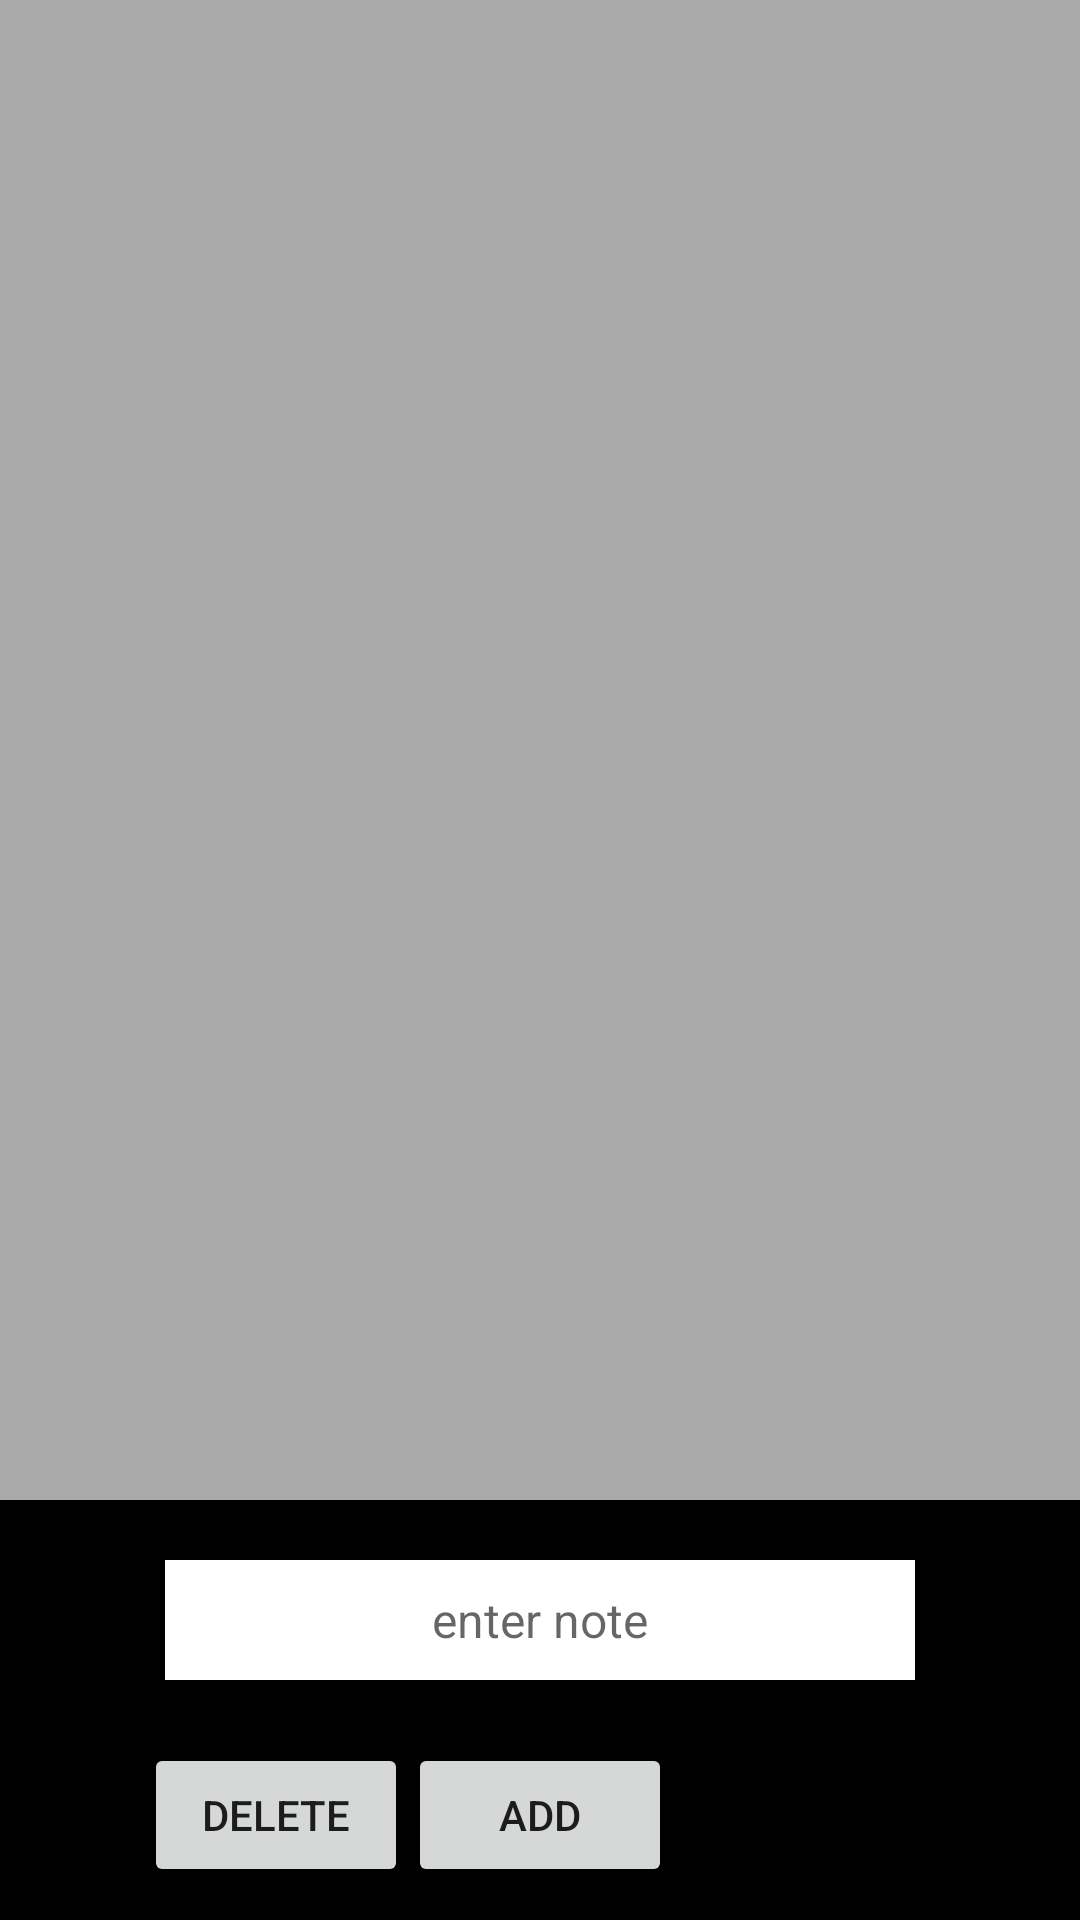

The Android layout XML behind this screen, and the referenced resources:
<!-- AndroidManifest.xml: application theme AppTheme -->
<!-- res/layout/note_fragment.xml -->
<?xml version="1.0" encoding="utf-8"?>
<androidx.constraintlayout.widget.ConstraintLayout xmlns:android="http://schemas.android.com/apk/res/android"
    xmlns:app="http://schemas.android.com/apk/res-auto"
    xmlns:tools="http://schemas.android.com/tools"
    android:layout_width="match_parent"
    android:layout_height="match_parent"
    android:background="@color/colorBlack">

    <androidx.recyclerview.widget.RecyclerView
        android:id="@+id/recyclerview"
        android:layout_width="match_parent"
        android:layout_height="500dp"
        android:background="@android:color/darker_gray"
        tools:listitem="@layout/list_item" />

    <EditText
        android:id="@+id/enterNote"
        style="@style/Background"
        android:layout_width="wrap_content"
        android:layout_height="wrap_content"
        android:layout_marginTop="20dp"
        android:hint="enter note"
        app:layout_constraintEnd_toEndOf="parent"
        app:layout_constraintStart_toStartOf="parent"
        app:layout_constraintTop_toBottomOf="@id/recyclerview" />

    <Button
        android:id="@+id/button"
        android:layout_width="wrap_content"
        android:layout_height="wrap_content"
        android:layout_marginTop="10dp"
        android:text="add"
        app:layout_constraintBottom_toBottomOf="parent"
        app:layout_constraintEnd_toEndOf="parent"
        app:layout_constraintStart_toStartOf="parent"
        app:layout_constraintTop_toBottomOf="@id/enterNote" />

    <Button
        android:id="@+id/deleteButton"
        android:layout_width="wrap_content"
        android:layout_height="wrap_content"
        android:layout_marginTop="10dp"
        android:text="Delete"
        app:layout_constraintBottom_toBottomOf="parent"
        app:layout_constraintRight_toLeftOf="@+id/button"
        app:layout_constraintTop_toBottomOf="@id/enterNote"

        />
</androidx.constraintlayout.widget.ConstraintLayout>
<!-- res/layout/list_item.xml (included above) -->
<?xml version="1.0" encoding="utf-8"?>
<androidx.cardview.widget.CardView
    xmlns:android="http://schemas.android.com/apk/res/android"
    xmlns:card_view="http://schemas.android.com/apk/res-auto"
    android:layout_width="match_parent"
    android:layout_height="wrap_content"
    android:layout_marginLeft="5dp"
    android:layout_marginRight="5dp"
    android:layout_marginTop="5dp"
    card_view:cardCornerRadius="5dp">

    <LinearLayout
        android:layout_width="match_parent"
        android:layout_height="wrap_content"
        android:background="@android:color/white"
        android:orientation="horizontal">

        <LinearLayout
            android:layout_width="0dp"
            android:layout_height="match_parent"
            android:layout_weight="1"
            android:orientation="vertical"
            android:gravity="center_vertical">
            <TextView
                android:id="@+id/txvNote"
                android:layout_width="wrap_content"
                android:layout_height="wrap_content"
                android:layout_margin="7dp"
                android:text="Note"
                android:textColor="#616161"
                android:textSize="18sp"
                android:textStyle="bold"/>

        </LinearLayout>
        <LinearLayout
            android:layout_width="wrap_content"
            android:layout_height="wrap_content"
            android:orientation="vertical">

            <ImageView
                android:id="@+id/edit"
                android:layout_width="30dp"
                android:layout_height="20dp"
                android:layout_margin="7dp"
                android:src="@drawable/edit"
               />

            <ImageView
                android:id="@+id/delete"
                android:layout_width="30dp"
                android:layout_height="30dp"
                android:layout_margin="7dp"
                android:src="@drawable/delete"
                />
        </LinearLayout>

    </LinearLayout>

</androidx.cardview.widget.CardView>
<!-- resources referenced by this layout -->
<resources>
  <color name="colorBlack">#000000</color>
  <!-- drawable delete: png bitmap (drawable, 1943 bytes) -->
  <style name="Background">
          <item name="android:minWidth">250dp</item>
          <item name="android:minHeight">40dp</item>
          <item name="android:textColor">@color/colorBlack</item>
          <item name="android:gravity">center</item>
          <item name="android:textSize">16sp</item>
          <item name="android:layout_gravity">center</item>
          <item name="android:background">@drawable/rectangle_bg</item>
      </style>
  <style name="AppTheme" parent="Theme.AppCompat.Light.DarkActionBar">
          
          <item name="colorPrimary">@color/colorPrimary</item>
          <item name="colorPrimaryDark">@color/colorPrimaryDark</item>
          <item name="colorAccent">@color/colorAccent</item>
      </style>
  <!-- drawable rectangle_bg (drawable) -->
  <?xml version="1.0" encoding="utf-8"?>
  <shape xmlns:android="http://schemas.android.com/apk/res/android"
      android:shape="rectangle">
      <solid android:color="#fff" />
  </shape>
  <color name="colorPrimary">#6200EE</color>
  <color name="colorPrimaryDark">#3700B3</color>
  <color name="colorAccent">#03DAC5</color>
</resources>
